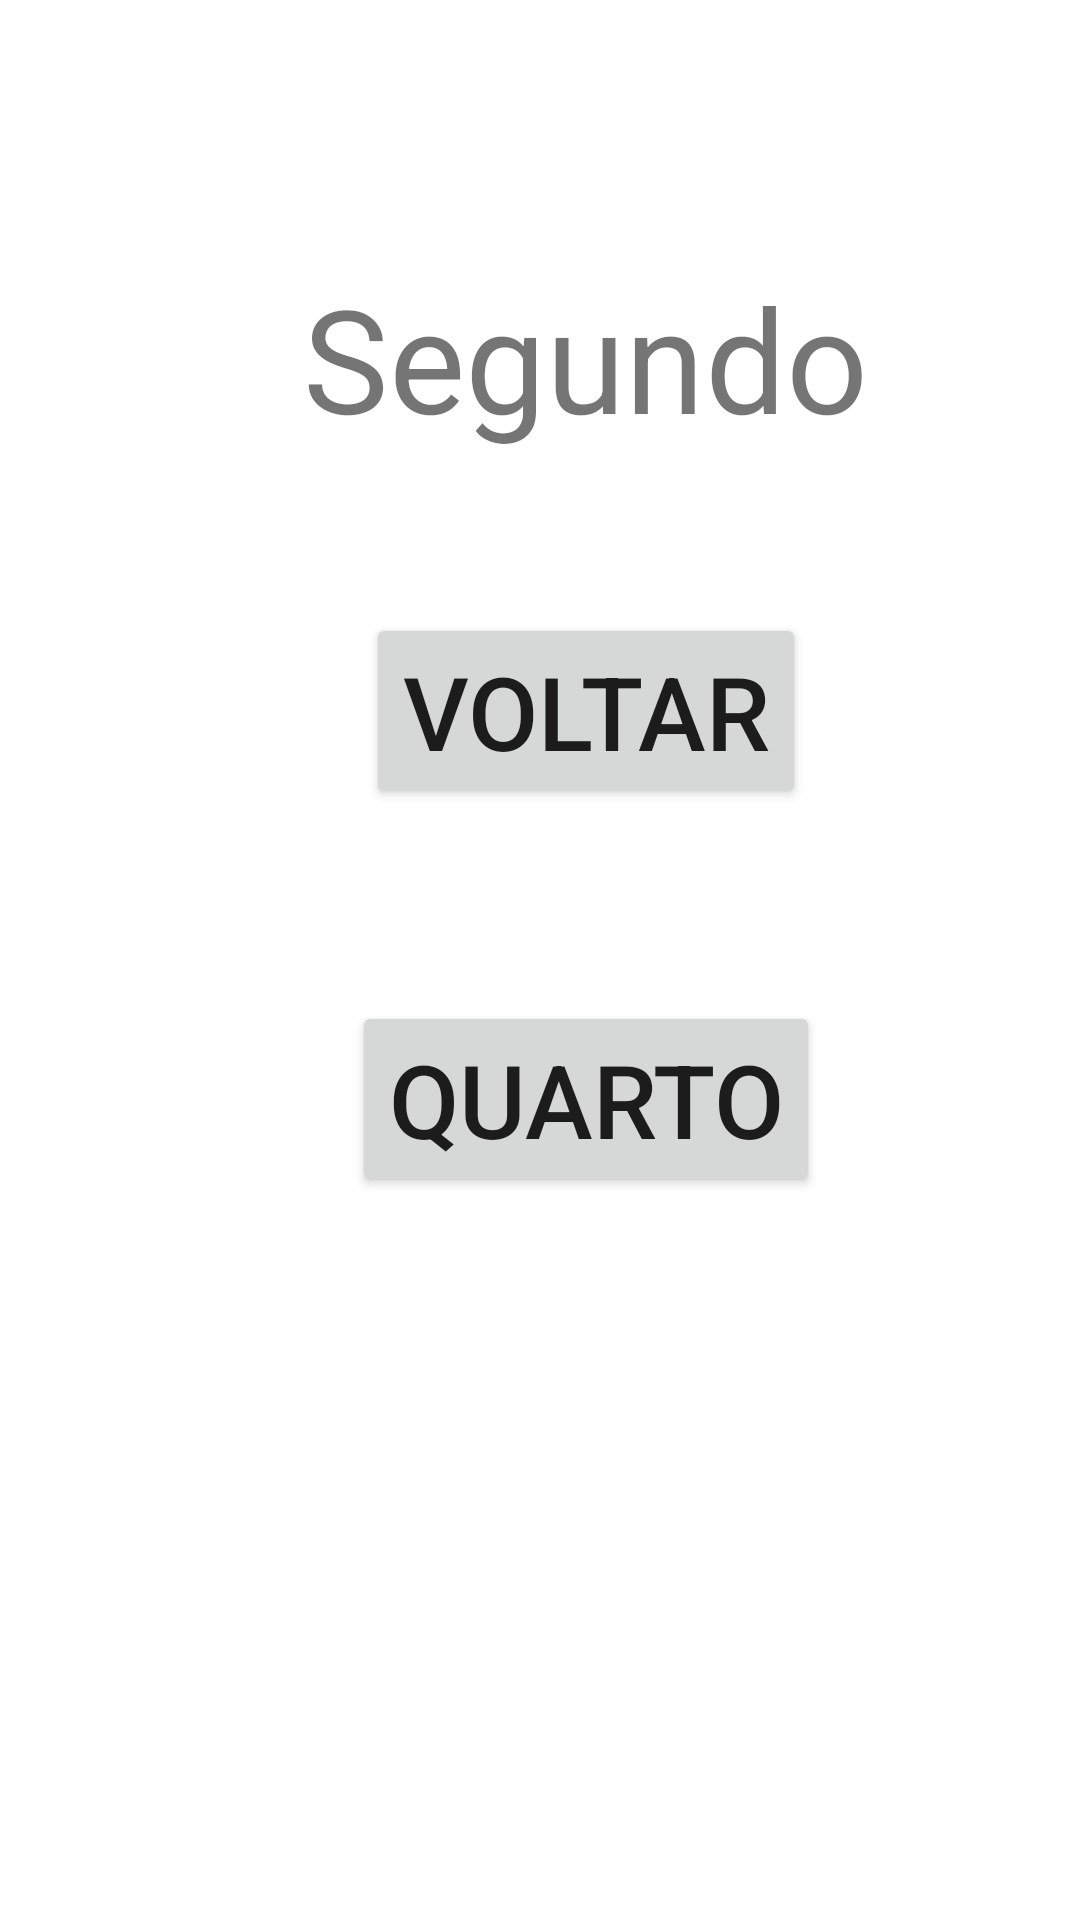

Write the Android layout XML for this screen, with the resource values it uses.
<!-- AndroidManifest.xml: application theme Theme.AppJetNav -->
<!-- res/layout/fragment_segundo.xml -->
<?xml version="1.0" encoding="utf-8"?>
<androidx.constraintlayout.widget.ConstraintLayout xmlns:android="http://schemas.android.com/apk/res/android"
    xmlns:app="http://schemas.android.com/apk/res-auto"
    xmlns:tools="http://schemas.android.com/tools"
    android:layout_width="match_parent"
    android:layout_height="match_parent"
    tools:context=".SegundoFragment">

    <TextView
        android:id="@+id/textView"
        android:layout_width="wrap_content"
        android:layout_height="wrap_content"
        android:layout_marginStart="101dp"
        android:layout_marginTop="87dp"
        android:text="Segundo"
        android:textSize="48sp"
        app:layout_constraintStart_toStartOf="parent"
        app:layout_constraintTop_toTopOf="parent" />

    <Button
        android:id="@+id/btnVoltar"
        android:layout_width="wrap_content"
        android:layout_height="wrap_content"
        android:layout_marginTop="53dp"
        android:text="Voltar"
        android:textSize="34sp"
        app:layout_constraintEnd_toEndOf="@+id/textView"
        app:layout_constraintStart_toStartOf="@+id/textView"
        app:layout_constraintTop_toBottomOf="@+id/textView" />

    <Button
        android:id="@+id/btnQuarto"
        android:layout_width="wrap_content"
        android:layout_height="wrap_content"
        android:layout_marginTop="64dp"
        android:text="Quarto"
        android:textSize="34sp"
        app:layout_constraintEnd_toEndOf="@+id/btnVoltar"
        app:layout_constraintStart_toStartOf="@+id/btnVoltar"
        app:layout_constraintTop_toBottomOf="@+id/btnVoltar" />


</androidx.constraintlayout.widget.ConstraintLayout>
<!-- resources referenced by this layout -->
<resources>
  <style name="Theme.AppJetNav" parent="Theme.MaterialComponents.DayNight.DarkActionBar">
          
          <item name="colorPrimary">@color/purple_500</item>
          <item name="colorPrimaryVariant">@color/purple_700</item>
          <item name="colorOnPrimary">@color/white</item>
          
          <item name="colorSecondary">@color/teal_200</item>
          <item name="colorSecondaryVariant">@color/teal_700</item>
          <item name="colorOnSecondary">@color/black</item>
          
          <item name="android:statusBarColor">?attr/colorPrimaryVariant</item>
          
      </style>
  <!-- not gathered from this repository: default colours our renderer supplied (Android Studio template values) -->
  <color name="purple_500">#FF6200EE</color>
  <color name="purple_700">#FF3700B3</color>
  <color name="teal_200">#FF03DAC5</color>
  <color name="teal_700">#FF018786</color>
  <color name="black">#FF000000</color>
  <color name="white">#FFFFFFFF</color>
</resources>
